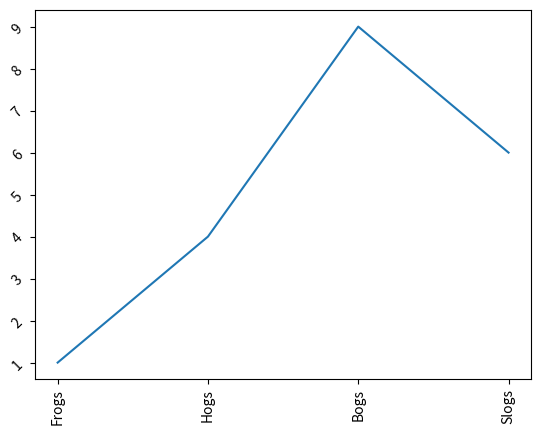

Here is the Python script that generated this plot:
import matplotlib.pyplot as plt

x = [1, 2, 3, 4]
y = [1, 4, 9, 6]
labels = ['Frogs', 'Hogs', 'Bogs', 'Slogs']

fig, ax = plt.subplots()
ax.plot(x, y)
# A tick label rotation can be set using Axes.tick_params.
ax.tick_params("y", rotation=45)
# Alternatively, if setting custom labels with set_xticks/set_yticks, it can
# be set at the same time as the labels.
# For both APIs, the rotation can be an angle in degrees, or one of the strings
# "horizontal" or "vertical".
ax.set_xticks(x, labels, rotation='vertical')

plt.show()